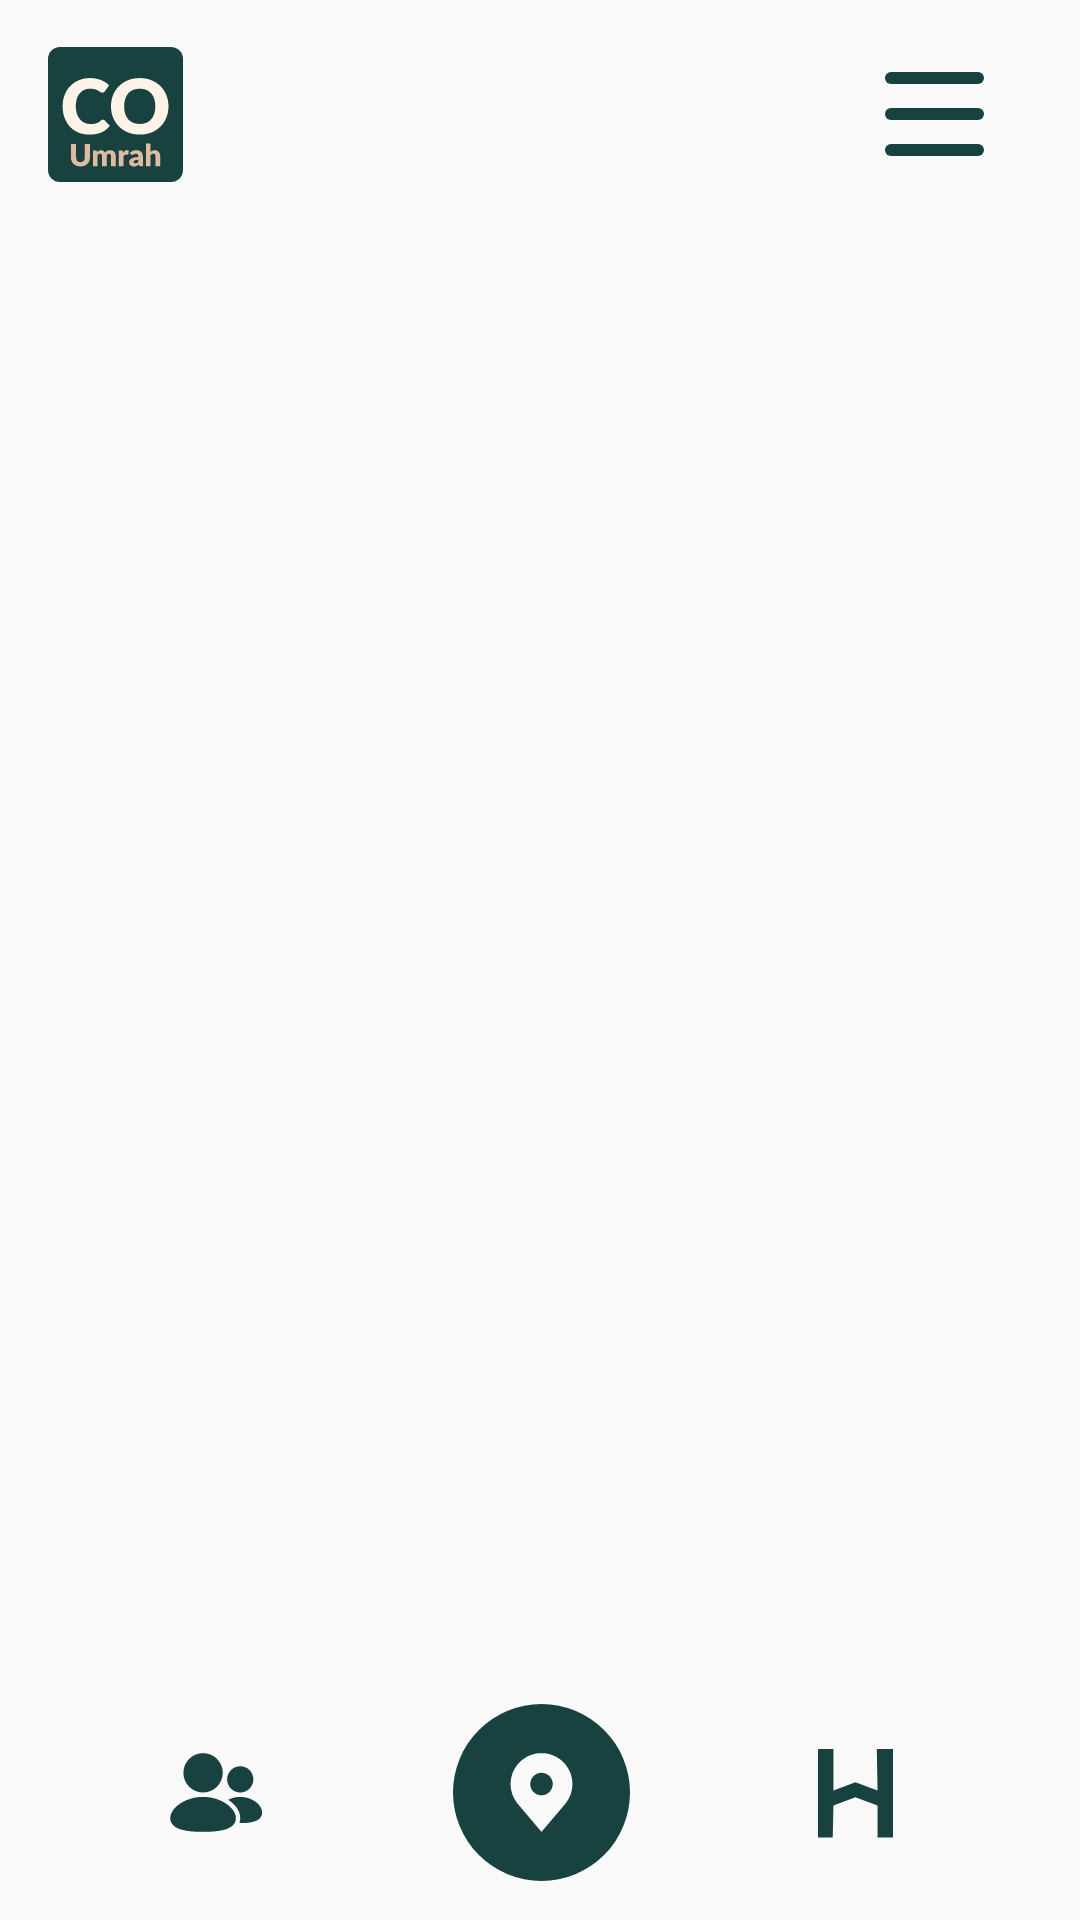

Write the Android layout XML for this screen, with the resource values it uses.
<!-- AndroidManifest.xml: application theme Theme.CoUmrah -->
<!-- res/layout/fragment_detailed.xml -->
<?xml version="1.0" encoding="utf-8"?>
<androidx.constraintlayout.widget.ConstraintLayout xmlns:android="http://schemas.android.com/apk/res/android"
    xmlns:app="http://schemas.android.com/apk/res-auto"
    xmlns:tools="http://schemas.android.com/tools"
    android:layout_width="match_parent"
    android:layout_height="match_parent"
    android:background="@color/white_F9F9F9">

    <androidx.appcompat.widget.Toolbar
        android:id="@+id/toolbar_container"
        android:layout_width="match_parent"
        android:layout_height="wrap_content"
        app:layout_constraintTop_toTopOf="parent"
        app:layout_constraintStart_toStartOf="parent"
        app:layout_constraintEnd_toEndOf="parent">
        <include
            android:id="@+id/toolbar"
            layout="@layout/toolbar_icon_menu"/>
    </androidx.appcompat.widget.Toolbar>
    <androidx.recyclerview.widget.RecyclerView
        android:id="@+id/rcLocation"
        android:layout_width="match_parent"
        android:layout_height="0dp"
        android:orientation="vertical"
        android:layout_marginHorizontal="20dp"
        app:layoutManager="androidx.recyclerview.widget.LinearLayoutManager"
        app:layout_constraintBottom_toTopOf="@id/bottomAppBar"
        app:layout_constraintEnd_toEndOf="parent"
        app:layout_constraintStart_toStartOf="parent"
        app:layout_constraintTop_toBottomOf="@id/toolbar_container" />

    <androidx.appcompat.widget.Toolbar
        android:id="@+id/bottomAppBar"
        android:layout_width="match_parent"
        android:layout_height="wrap_content"
        android:layout_marginStart="-25dp"
        app:layout_constraintBottom_toBottomOf="parent"
        app:layout_constraintEnd_toEndOf="parent"
        app:layout_constraintStart_toStartOf="parent"
        tools:ignore="BottomAppBar">

        <include layout="@layout/bottomnavbar_main" />
    </androidx.appcompat.widget.Toolbar>

</androidx.constraintlayout.widget.ConstraintLayout>
<!-- res/layout/toolbar_icon_menu.xml (included above) -->
<?xml version="1.0" encoding="utf-8"?>
<androidx.constraintlayout.widget.ConstraintLayout xmlns:android="http://schemas.android.com/apk/res/android"
    xmlns:app="http://schemas.android.com/apk/res-auto"
    android:layout_width="match_parent"
    android:layout_height="64dp"
    android:paddingTop="12dp">
    <ImageView
        android:id="@+id/ic_logo"
        android:layout_width="wrap_content"
        android:layout_height="wrap_content"
        android:layout_gravity="center_horizontal"
        android:background="@drawable/ic_logo_green_back"
        app:layout_constraintBottom_toBottomOf="parent"
        app:layout_constraintStart_toStartOf="parent"
        app:layout_constraintTop_toTopOf="parent" />

    <ImageView
        android:id="@+id/btn_menu"
        android:layout_width="wrap_content"
        android:layout_height="wrap_content"
        android:layout_gravity="center_horizontal"
        android:background="@drawable/ic_menu"
        android:layout_marginEnd="32dp"
        android:backgroundTint="@color/green_174240"
        app:layout_constraintBottom_toBottomOf="parent"
        app:layout_constraintEnd_toEndOf="parent"
        app:layout_constraintTop_toTopOf="parent" />

</androidx.constraintlayout.widget.ConstraintLayout>
<!-- res/layout/bottomnavbar_main.xml (included above) -->
<?xml version="1.0" encoding="utf-8"?>
<LinearLayout xmlns:android="http://schemas.android.com/apk/res/android"
    android:layout_width="match_parent"
    android:layout_height="85dp"
    android:weightSum="3"
    android:background="@color/white_F9F9F9">

    <ImageView
        android:id="@+id/btn_guide"
        android:layout_width="wrap_content"
        android:layout_height="wrap_content"
        android:layout_weight="1.5"
        android:layout_gravity="center"
        android:src="@drawable/ic_guide"/>
    <ImageView
        android:id="@+id/btn_maps"
        android:layout_width="wrap_content"
        android:layout_height="wrap_content"
        android:layout_gravity="center"
        android:src="@drawable/ic_find_place"/>
    <ImageView
        android:id="@+id/btn_hickmet"
        android:layout_width="wrap_content"
        android:layout_height="wrap_content"
        android:layout_weight="1.5"
        android:layout_gravity="center"
        android:src="@drawable/ic_hickmet"/>
</LinearLayout>
<!-- resources referenced by this layout -->
<resources>
  <color name="green_174240">#174240</color>
  <color name="white_F9F9F9">#F9F9F9</color>
  <!-- drawable ic_find_place (drawable) -->
  <vector xmlns:android="http://schemas.android.com/apk/res/android"
      android:width="59dp"
      android:height="59dp"
      android:viewportWidth="59"
      android:viewportHeight="59">
    <path
        android:pathData="M29.5,0L29.5,0A29.5,29.5 0,0 1,59 29.5L59,29.5A29.5,29.5 0,0 1,29.5 59L29.5,59A29.5,29.5 0,0 1,0 29.5L0,29.5A29.5,29.5 0,0 1,29.5 0z"
        android:fillColor="#174240"/>
    <path
        android:pathData="M29.5,16.375C26.766,16.378 24.145,17.466 22.212,19.399C20.278,21.332 19.191,23.953 19.188,26.688C19.185,28.922 19.915,31.095 21.265,32.875C21.265,32.875 21.546,33.245 21.592,33.299L29.5,42.625L37.412,33.294C37.453,33.244 37.735,32.875 37.735,32.875L37.736,32.872C39.085,31.093 39.815,28.921 39.813,26.688C39.809,23.953 38.722,21.332 36.789,19.399C34.855,17.466 32.234,16.378 29.5,16.375ZM29.5,30.438C28.758,30.438 28.033,30.218 27.417,29.806C26.8,29.393 26.319,28.808 26.035,28.123C25.752,27.437 25.677,26.683 25.822,25.956C25.967,25.229 26.324,24.56 26.848,24.036C27.373,23.511 28.041,23.154 28.768,23.01C29.496,22.865 30.25,22.939 30.935,23.223C31.62,23.507 32.206,23.987 32.618,24.604C33.03,25.221 33.25,25.946 33.25,26.688C33.249,27.682 32.853,28.635 32.15,29.338C31.447,30.041 30.494,30.436 29.5,30.438Z"
        android:fillColor="#F9F9F9"/>
  </vector>
  <!-- drawable ic_hickmet (drawable) -->
  <vector xmlns:android="http://schemas.android.com/apk/res/android"
      android:width="31dp"
      android:height="31dp"
      android:viewportWidth="31"
      android:viewportHeight="31">
    <group>
      <clip-path
          android:pathData="M0.5,0.5h30v30h-30z"/>
      <path
          android:pathData="M8.149,1H3V31H7.9L8.149,19.864L15.458,17.122L22.851,19.864V31H28V1H22.601L22.851,14.795L15.458,12.053L8.149,14.795V1Z"
          android:fillColor="#174240"/>
    </group>
  </vector>
  <!-- drawable ic_menu (drawable) -->
  <vector xmlns:android="http://schemas.android.com/apk/res/android"
      android:width="33dp"
      android:height="28dp"
      android:viewportWidth="33"
      android:viewportHeight="28">
    <path
        android:pathData="M2,2H31"
        android:strokeWidth="4"
        android:fillColor="#00000000"
        android:strokeColor="#174240"
        android:strokeLineCap="round"/>
    <path
        android:pathData="M2,14H31"
        android:strokeWidth="4"
        android:fillColor="#00000000"
        android:strokeColor="#174240"
        android:strokeLineCap="round"/>
    <path
        android:pathData="M2,26H31"
        android:strokeWidth="4"
        android:fillColor="#00000000"
        android:strokeColor="#174240"
        android:strokeLineCap="round"/>
  </vector>
  <style name="Theme.CoUmrah" parent="Base.Theme.CoUmrah" />
  <style name="Base.Theme.CoUmrah" parent="Theme.Material3.DayNight.NoActionBar">
          <item name="android:windowFullscreen">true</item>
          
          
      </style>
</resources>
